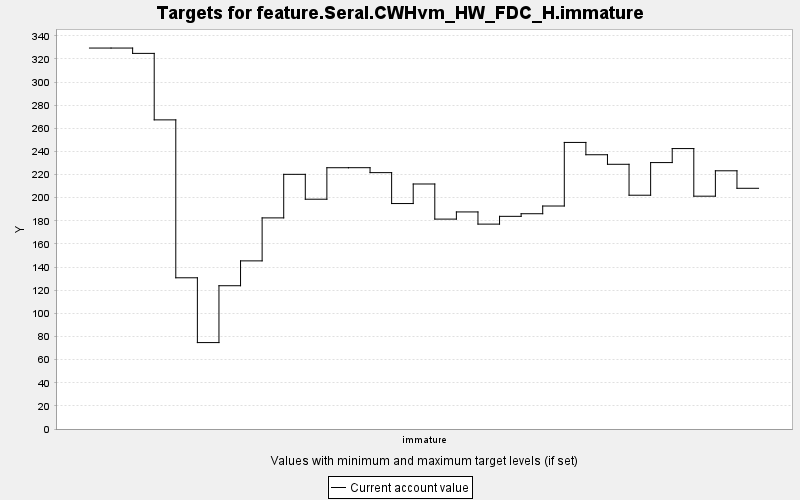

The table this chart was drawn from, first rows:
TARGET, PERIOD, YEAR, PERIODWIDTH, MINIMUM, MAXIMUM, MINWEIGHT, MAXWEIGHT, CURRENT, SUMMARY
feature.Seral.CWHvm_HW_FDC_H.immature, 0, 0, 10.0, 0.0, 10000, 1.0, 1.0, 329.5, 0.0
feature.Seral.CWHvm_HW_FDC_H.immature, 1, 10, 10.0, 0.0, 10000, 1.0, 1.0, 329.5, 0.0
feature.Seral.CWHvm_HW_FDC_H.immature, 2, 20, 10.0, 0.0, 10000, 1.0, 1.0, 324.8, 0.0
feature.Seral.CWHvm_HW_FDC_H.immature, 3, 30, 10.0, 0.0, 10000, 1.0, 1.0, 267.3, 0.0
feature.Seral.CWHvm_HW_FDC_H.immature, 4, 40, 10.0, 0.0, 10000, 1.0, 1.0, 130.8, 0.0
feature.Seral.CWHvm_HW_FDC_H.immature, 5, 50, 10.0, 0.0, 10000, 1.0, 1.0, 74.74, 0.0
feature.Seral.CWHvm_HW_FDC_H.immature, 6, 60, 10.0, 0.0, 10000, 1.0, 1.0, 123.9, 0.0
feature.Seral.CWHvm_HW_FDC_H.immature, 7, 70, 10.0, 0.0, 10000, 1.0, 1.0, 145.4, 0.0
feature.Seral.CWHvm_HW_FDC_H.immature, 8, 80, 10.0, 0.0, 10000, 1.0, 1.0, 182.6, 0.0
feature.Seral.CWHvm_HW_FDC_H.immature, 9, 90, 10.0, 0.0, 10000, 1.0, 1.0, 220.2, 0.0
feature.Seral.CWHvm_HW_FDC_H.immature, 10, 100, 10.0, 0.0, 10000, 1.0, 1.0, 198.7, 0.0
feature.Seral.CWHvm_HW_FDC_H.immature, 11, 110, 10.0, 0.0, 10000, 1.0, 1.0, 226, 0.0
feature.Seral.CWHvm_HW_FDC_H.immature, 12, 120, 10.0, 0.0, 10000, 1.0, 1.0, 226, 0.0
feature.Seral.CWHvm_HW_FDC_H.immature, 13, 130, 10.0, 0.0, 10000, 1.0, 1.0, 221.7, 0.0
feature.Seral.CWHvm_HW_FDC_H.immature, 14, 140, 10.0, 0.0, 10000, 1.0, 1.0, 195, 0.0
feature.Seral.CWHvm_HW_FDC_H.immature, 15, 150, 10.0, 0.0, 10000, 1.0, 1.0, 211.9, 0.0
feature.Seral.CWHvm_HW_FDC_H.immature, 16, 160, 10.0, 0.0, 10000, 1.0, 1.0, 181.5, 0.0
feature.Seral.CWHvm_HW_FDC_H.immature, 17, 170, 10.0, 0.0, 10000, 1.0, 1.0, 187.7, 0.0
feature.Seral.CWHvm_HW_FDC_H.immature, 18, 180, 10.0, 0.0, 10000, 1.0, 1.0, 177.2, 0.0
feature.Seral.CWHvm_HW_FDC_H.immature, 19, 190, 10.0, 0.0, 10000, 1.0, 1.0, 183.9, 0.0
feature.Seral.CWHvm_HW_FDC_H.immature, 20, 200, 10.0, 0.0, 10000, 1.0, 1.0, 186.2, 0.0
feature.Seral.CWHvm_HW_FDC_H.immature, 21, 210, 10.0, 0.0, 10000, 1.0, 1.0, 192.8, 0.0
feature.Seral.CWHvm_HW_FDC_H.immature, 22, 220, 10.0, 0.0, 10000, 1.0, 1.0, 247.8, 0.0
feature.Seral.CWHvm_HW_FDC_H.immature, 23, 230, 10.0, 0.0, 10000, 1.0, 1.0, 237.2, 0.0
feature.Seral.CWHvm_HW_FDC_H.immature, 24, 240, 10.0, 0.0, 10000, 1.0, 1.0, 228.9, 0.0
feature.Seral.CWHvm_HW_FDC_H.immature, 25, 250, 10.0, 0.0, 10000, 1.0, 1.0, 202.2, 0.0
feature.Seral.CWHvm_HW_FDC_H.immature, 26, 260, 10.0, 0.0, 10000, 1.0, 1.0, 230.4, 0.0
feature.Seral.CWHvm_HW_FDC_H.immature, 27, 270, 10.0, 0.0, 10000, 1.0, 1.0, 242.5, 0.0
feature.Seral.CWHvm_HW_FDC_H.immature, 28, 280, 10.0, 0.0, 10000, 1.0, 1.0, 201.3, 0.0
feature.Seral.CWHvm_HW_FDC_H.immature, 29, 290, 10.0, 0.0, 10000, 1.0, 1.0, 223.3, 0.0
feature.Seral.CWHvm_HW_FDC_H.immature, 30, 300, 10.0, 0.0, 10000, 1.0, 1.0, 208.2, 0.0
